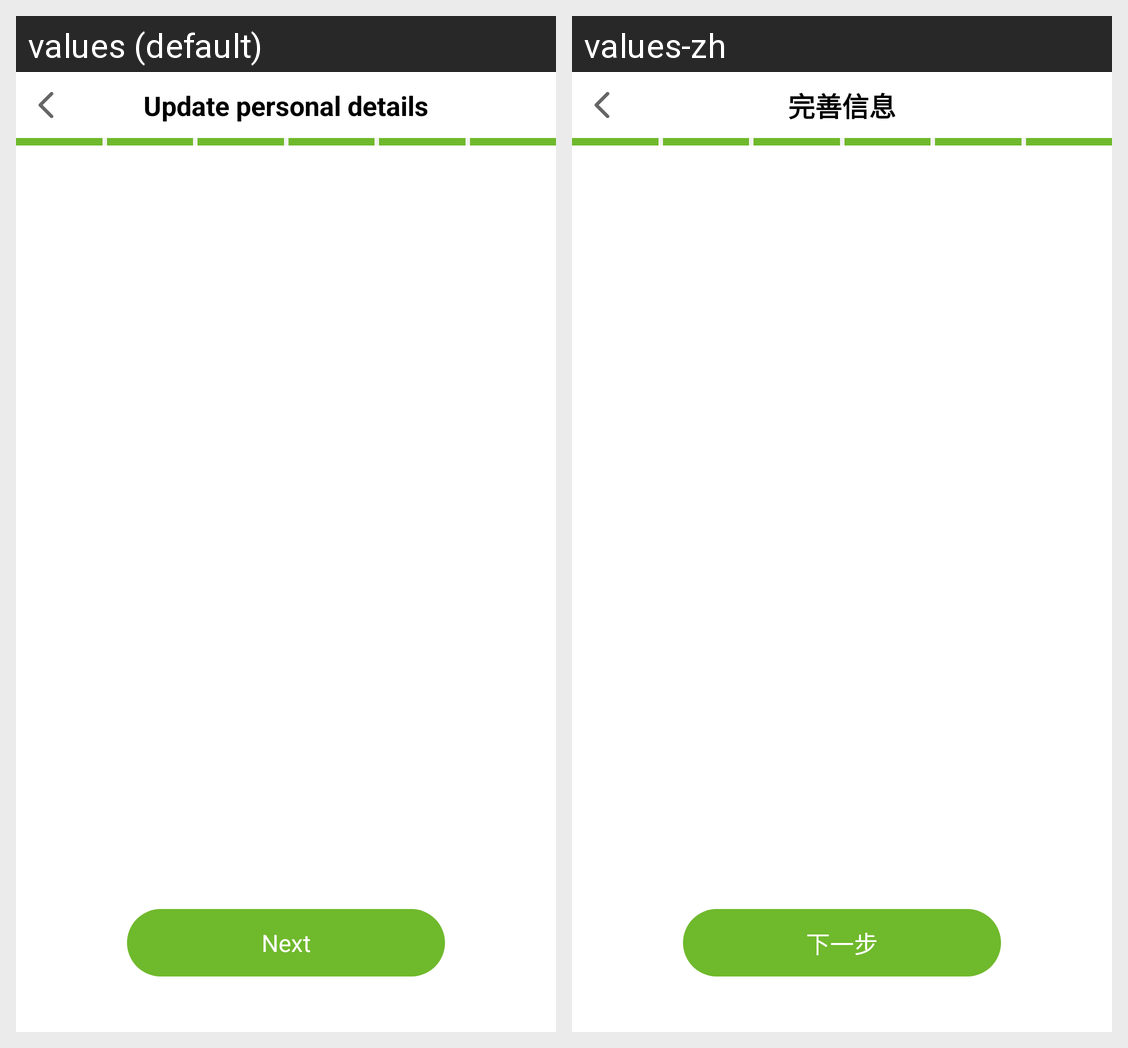

Strings drawn on this Android screen and how each of the app's shown locales translates them:
Android screen res/layout/activity_perfect_information.xml rendered under 2 locales, left to right: values (default), values-zh. Device: Nexus 5 (rendered at 1080×1920; each locale shown at half size, 540×960, under a caption strip naming it); theme Theme.AppCompat.Light.NoActionBar.
Strings drawn on this screen, with the default value and each locale's value (text and hints the layout hard-codes, and strings that could not be matched under every locale, appear in the picture but are not listed):

perfect_information
  values: Update personal details
  values-zh: 完善信息

next_step
  values: Next
  values-zh: 下一步
